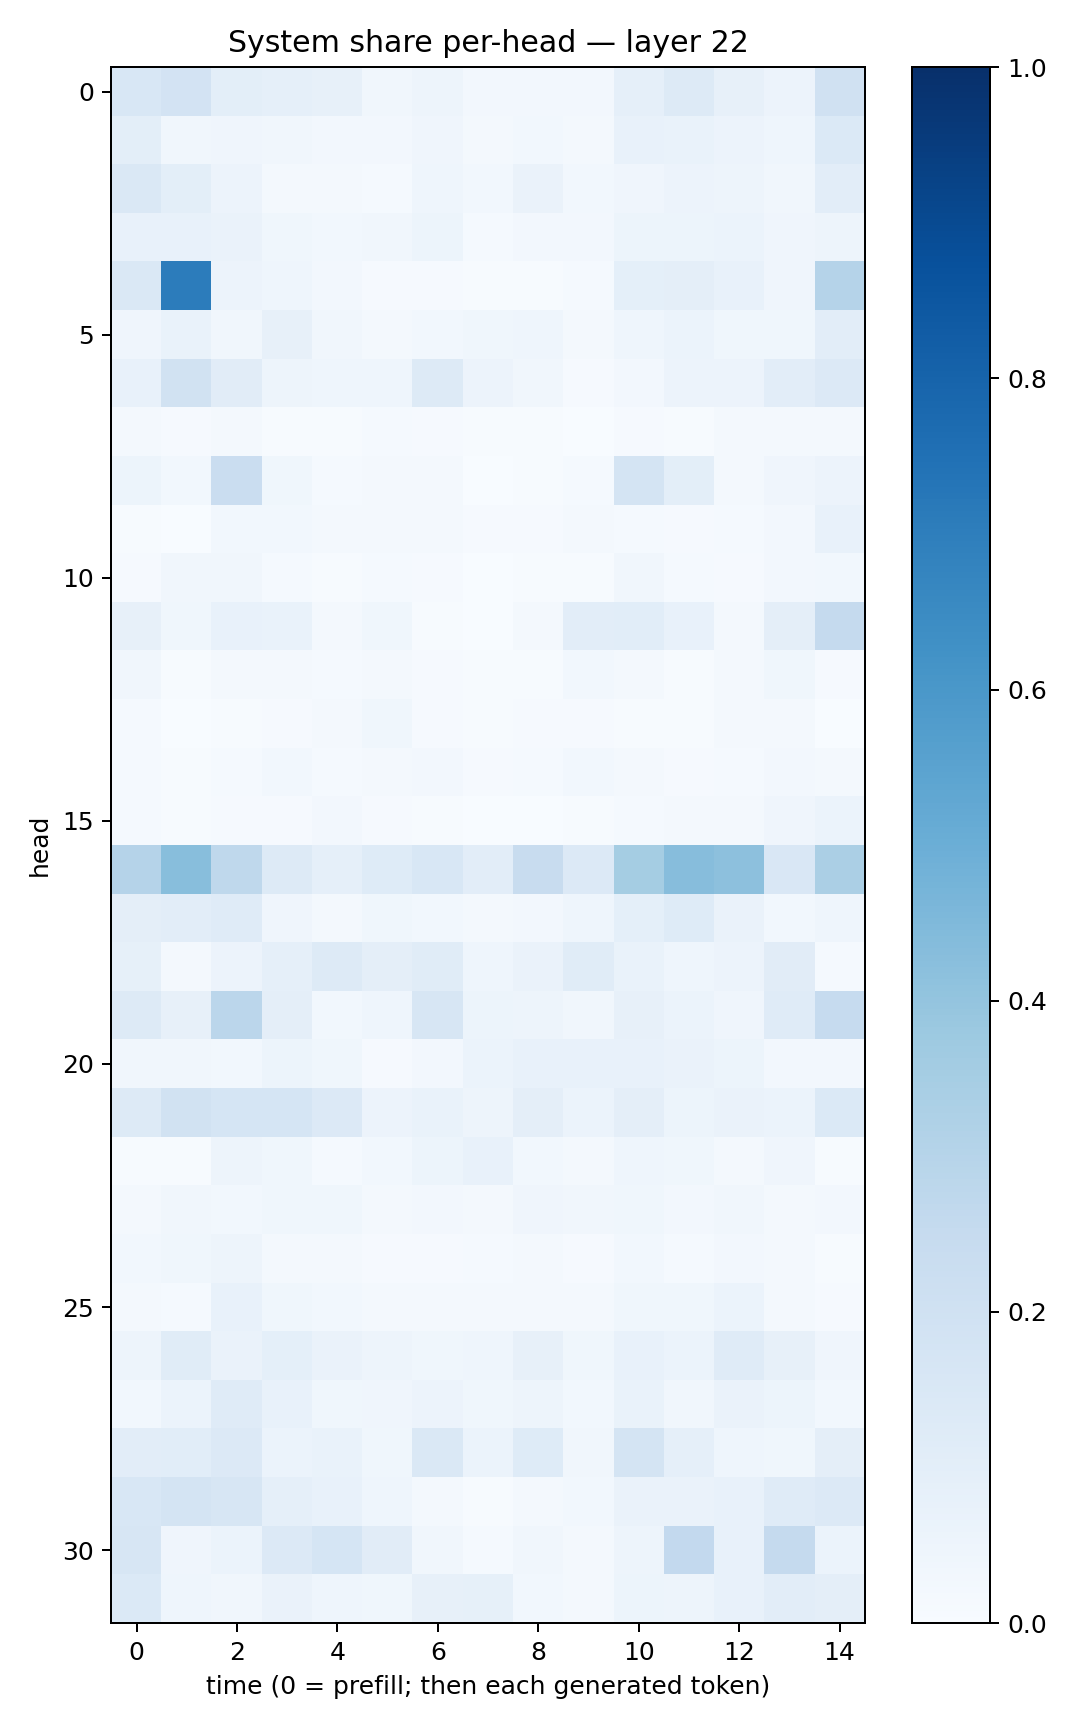

Source data for this figure (header and first rows):
0.1524134, 0.17996939, 0.09939445, 0.089651965, 0.08005245, 0.033855986, 0.047318354, 0.025666004, 0.026431967, 0.024923477, 0.08902748, 0.12536533, 0.07830466, 0.056993432, 0.1971352
0.09808, 0.03372, 0.04229, 0.03446, 0.02472, 0.02522, 0.04215, 0.01957, 0.02762, 0.02137, 0.0772, 0.06757, 0.05655, 0.04488, 0.138
0.1464, 0.09843, 0.05695, 0.01951, 0.01893, 0.01411, 0.04594, 0.03052, 0.06271, 0.0288, 0.04254, 0.05583, 0.05022, 0.03402, 0.105
0.07795, 0.07349, 0.06252, 0.03626, 0.02977, 0.03495, 0.05252, 0.01315, 0.0242, 0.02556, 0.05341, 0.05337, 0.05999, 0.04147, 0.04755
0.1416, 0.7034, 0.05573, 0.04385, 0.02718, 0.00853, 0.0104, 0.006068, 0.006083, 0.01179, 0.09057, 0.09586, 0.07346, 0.04124, 0.3024
0.04223, 0.06947, 0.03327, 0.07912, 0.03249, 0.01729, 0.03101, 0.03607, 0.04578, 0.01937, 0.04446, 0.06125, 0.03552, 0.03623, 0.1034
0.07577, 0.1884, 0.1126, 0.04821, 0.04597, 0.04341, 0.1302, 0.05707, 0.03373, 0.01103, 0.02548, 0.05595, 0.05595, 0.1017, 0.1345
0.01921, 0.009812, 0.02044, 0.007105, 0.006676, 0.01418, 0.007898, 0.004001, 0.007794, 0.00376, 0.01105, 0.007448, 0.01636, 0.02111, 0.0201
0.05252, 0.02936, 0.2284, 0.0369, 0.01253, 0.01942, 0.02018, 0.0008218, 0.005794, 0.01552, 0.1745, 0.09839, 0.02008, 0.04043, 0.05574
0.005095, 0.003365, 0.03057, 0.02782, 0.01649, 0.02244, 0.02195, 0.0113, 0.01037, 0.01802, 0.01362, 0.01151, 0.0137, 0.02508, 0.07333
0.008296, 0.03412, 0.03441, 0.01183, 0.006392, 0.01421, 0.009138, 0.002771, 0.004433, 0.004603, 0.03281, 0.01237, 0.01005, 0.02344, 0.02778
0.07827, 0.03665, 0.07751, 0.06912, 0.01867, 0.03854, 0.005391, 0.001732, 0.02094, 0.1018, 0.1058, 0.07725, 0.01922, 0.09394, 0.2515
0.03318, 0.004112, 0.0227, 0.01952, 0.01422, 0.02148, 0.01144, 0.006688, 0.006341, 0.02947, 0.02071, 0.007426, 0.01583, 0.03676, 0.01005
0.01197, 0.003253, 0.006621, 0.01042, 0.02113, 0.03554, 0.009409, 0.004941, 0.009148, 0.00972, 0.007628, 0.007231, 0.02097, 0.01984, 0.001445
0.01389, 0.006543, 0.01435, 0.02746, 0.01448, 0.01732, 0.02717, 0.0108, 0.01296, 0.02798, 0.01977, 0.01015, 0.01527, 0.0257, 0.01718
0.01259, 0.004734, 0.009063, 0.008708, 0.02416, 0.009991, 0.007533, 0.002587, 0.003777, 0.006885, 0.0156, 0.01845, 0.02075, 0.04234, 0.05866
0.3035, 0.4263, 0.2729, 0.1275, 0.08862, 0.1226, 0.1529, 0.1046, 0.2381, 0.1363, 0.3547, 0.4322, 0.4153, 0.1517, 0.3336
0.09616, 0.103, 0.1192, 0.04166, 0.02094, 0.03732, 0.02877, 0.0194, 0.02464, 0.04582, 0.09054, 0.1245, 0.06271, 0.02911, 0.04603
0.08472, 0.01881, 0.05501, 0.0881, 0.1263, 0.09508, 0.1159, 0.04414, 0.06359, 0.1163, 0.06734, 0.04419, 0.05629, 0.1131, 0.0155
0.1288, 0.08155, 0.2823, 0.09752, 0.02831, 0.04553, 0.1589, 0.05158, 0.05072, 0.03232, 0.07897, 0.05928, 0.0403, 0.1195, 0.2484
0.03442, 0.03271, 0.02848, 0.05424, 0.0379, 0.0115, 0.02719, 0.06194, 0.07078, 0.07164, 0.07692, 0.06378, 0.05159, 0.02348, 0.02709
0.1256, 0.192, 0.1699, 0.1696, 0.1336, 0.05495, 0.06994, 0.05034, 0.09644, 0.06143, 0.09589, 0.05181, 0.06381, 0.0593, 0.1391
0.007314, 0.006883, 0.04853, 0.03666, 0.01368, 0.02768, 0.05262, 0.0736, 0.02918, 0.01764, 0.04685, 0.03584, 0.01597, 0.04166, 0.006034
0.02208, 0.03319, 0.02825, 0.03789, 0.0355, 0.01909, 0.02468, 0.02008, 0.04029, 0.03379, 0.03596, 0.02572, 0.03183, 0.01969, 0.02351
0.02981, 0.0362, 0.0496, 0.02081, 0.01911, 0.0113, 0.01004, 0.01276, 0.01883, 0.01064, 0.02928, 0.01264, 0.02402, 0.01664, 0.007588
0.02189, 0.01509, 0.07496, 0.03842, 0.03073, 0.01936, 0.01674, 0.02127, 0.02228, 0.02145, 0.03833, 0.03774, 0.06209, 0.02154, 0.01078
0.04913, 0.1165, 0.06295, 0.08999, 0.06369, 0.04939, 0.03604, 0.04589, 0.07886, 0.03784, 0.07713, 0.06124, 0.1175, 0.08013, 0.0407
0.02743, 0.05916, 0.1185, 0.07331, 0.03582, 0.03909, 0.05716, 0.03578, 0.05009, 0.02802, 0.06887, 0.03309, 0.06433, 0.0521, 0.02899
0.1028, 0.1088, 0.135, 0.06192, 0.06658, 0.03613, 0.1468, 0.06223, 0.1225, 0.03252, 0.1754, 0.08956, 0.04655, 0.03805, 0.09501
0.1547, 0.174, 0.1584, 0.08597, 0.07127, 0.04623, 0.01797, 0.005917, 0.01772, 0.03014, 0.06495, 0.06519, 0.07406, 0.1176, 0.1358
0.1609, 0.04224, 0.06041, 0.135, 0.168, 0.1095, 0.03413, 0.01454, 0.03189, 0.01872, 0.05005, 0.2582, 0.07527, 0.2525, 0.0603
0.1378, 0.04337, 0.0335, 0.06294, 0.04479, 0.03516, 0.08172, 0.08567, 0.03007, 0.02057, 0.0511, 0.04846, 0.0714, 0.1036, 0.09399
